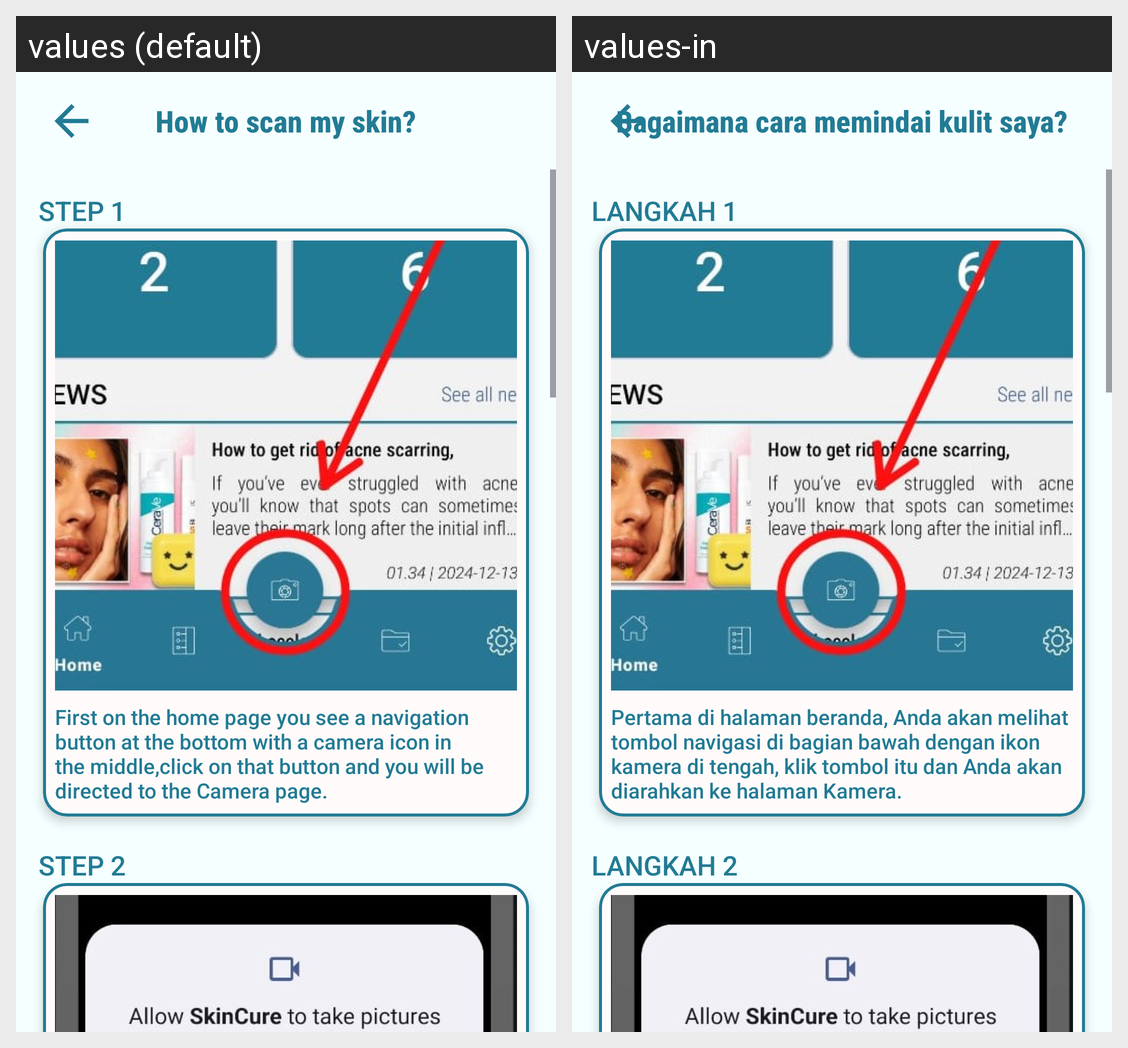

Translations of the strings shown on this Android screen, per locale in the grid:
Android screen res/layout/fragment_learn_more.xml rendered under 2 locales, left to right: values (default), values-in. Device: Nexus 5 (rendered at 1080×1920; each locale shown at half size, 540×960, under a caption strip naming it); theme Theme.SkinCure.
Strings drawn on this screen, with the default value and each locale's value (text and hints the layout hard-codes, and strings that could not be matched under every locale, appear in the picture but are not listed):

how_to_scan_my_skin
  values: How to scan my skin?
  values-in: Bagaimana cara memindai kulit saya?

step_1
  values: STEP 1
  values-in: LANGKAH 1

cardtext1
  values: First on the home page you see a navigation button at the bottom with a camera icon in the middle,click on that button and you will be directed to the Camera page.
  values-in: Pertama di halaman beranda, Anda akan melihat tombol navigasi di bagian bawah dengan ikon kamera di tengah, klik tombol itu dan Anda akan diarahkan ke halaman Kamera.

step_2
  values: STEP 2
  values-in: LANGKAH 2
